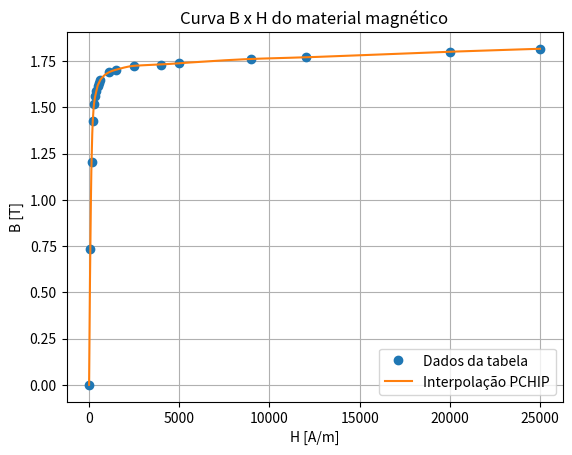
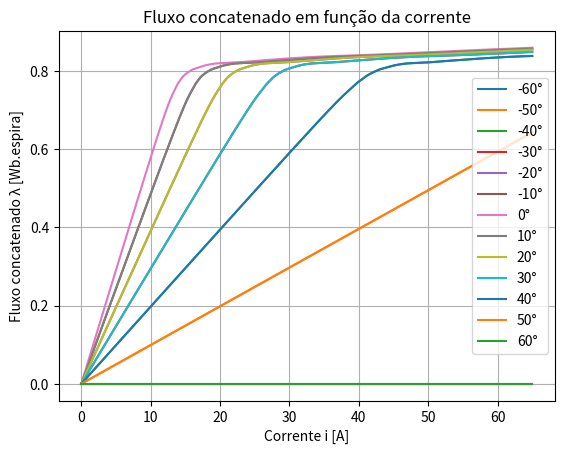

Here is the Python script that generated these plots, in order:
import math
import numpy as np
import matplotlib.pyplot as plt
import scipy as sp
from scipy.interpolate import PchipInterpolator
from scipy.optimize import brentq

#
# PARAMETROS DADOS
#

# Unidades:
# Rb: ohms
# g, Rt, D: metros
# alpha_r, theta_r: radianos
# J: kg.m^2
# mi: H/m

alpha_r =  math.pi / 3      # Comprimento angular dos polos do rotor e do estator
g = 0.00045                 # Comprimento do Entreferro
l = 0.2                     # Comprimento medio do caminho magnetico no nucleo
Rt = 0.063                  # Raio do rotor
D = 0.08                    # Comprimento axial da Maquina
N = 90                      # Numero de Espiras
theta_r = 0                 # Posicao angular do rotor em relacao ao estator
Rb = 0.2                    # Resistencia eletrica total da bobina e do sistema de alimentacao
J = 0.010                   # Momento de inercia do rotor

# constantes:
mi = 4 * math.pi * 10**-7   # permeabilidade do vacuo


# ==============================
# TABELA B x H
# ==============================

H_tab = np.array([
    0, 68, 135, 203, 271, 338, 406, 474, 542, 609,
    1100, 1500, 2500, 4000, 5000, 9000, 12000, 20000, 25000
], dtype=float)

B_tab = np.array([
    0, 0.733, 1.205, 1.424, 1.517, 1.560, 1.588, 1.617,
    1.631, 1.646, 1.689, 1.703, 1.724, 1.731, 1.738,
    1.761, 1.770, 1.800, 1.816
], dtype=float)

# Interpolacao:

B_de_H = PchipInterpolator(H_tab, B_tab)

H_de_B = PchipInterpolator(B_tab, H_tab)



# Fiz Esse grafico para verificar se a interpolacao esta correta
# Nele e possivel ver que o modelo nao e linear e satura a partir 
# de certo ponto, o que e esperado para materiais ferromagneticos

 
H_plot = np.linspace(0, 25000, 1000)
B_plot = B_de_H(H_plot)


plt.figure()
plt.plot(H_tab, B_tab, 'o', label='Dados da tabela')
plt.plot(H_plot, B_plot, label='Interpolação PCHIP')
plt.xlabel('H [A/m]')
plt.ylabel('B [T]')
plt.title('Curva B x H do material magnético')
plt.grid(True)
plt.legend(["Dados da tabela", "Interpolação PCHIP"])
plt.savefig("grafico_BH.png", dpi=300, bbox_inches="tight")



# =========================================
# Equacoes do modelo matematico da maquina
# =========================================


# Angulo de Sobreposicao em funcao da posicao angular do rotor
def beta(theta):
    """
    Calcula o angulo de sobreposicao entre o rotor e o estator em funcao da posicao angular do rotor.
    :param theta: Posicao angular do rotor em relacao ao estator (rad)
    :return: Angulo de sobreposicao entre o rotor e o estator (rad)
    """
    return max(alpha_r - abs(theta), 0.0)

# Area de Sobreposiao em funcao da posicao angular do rotor
def Area_entreferro(theta):
    """
    Calcula a area de sobreposicao entre o rotor e o estator em funcao da posicao angular do rotor.
    :param theta: Posicao angular do rotor em relacao ao estator (rad)
    :return: Area de sobreposicao entre o rotor e o estator (m^2)
    """
    return D * Rt * beta(theta)
    
A_max = D * Rt * alpha_r
A_c = A_max




def fluxo_magnetico(i, theta):
    """
    Resolve o fluxo magnético Phi para uma dada corrente i
    e posição angular theta.
    """

    Ag = Area_entreferro(theta)

    # Se não há sobreposição, considera fluxo nulo no modelo ideal
    if Ag <= 0:
        return 0.0

    def equacao(phi):
        Bc = phi / A_c
        Bg = phi / Ag

        # Evita extrapolação além da tabela
        if Bc > B_tab[-1]:
            Bc = B_tab[-1]

        Hc = float(H_de_B(Bc))

        queda_nucleo = Hc * l
        queda_entreferro = (2 * g * Bg) / mi

        return queda_nucleo + queda_entreferro - N * i

    # Limite superior baseado no maior B da tabela
    phi_max = A_c * B_tab[-1]
    
    if i == 0:
        return 0.0

    return brentq(equacao, 0.0, phi_max)



def fluxo_concatenado(i, theta):
    phi = fluxo_magnetico(i, theta)
    return N * phi



# ==============================
# TESTE: FLUXO CONCATENADO
# ==============================


angulos_graus = np.arange(-60, 61, 10)
correntes = np.linspace(0, 65, 300)

plt.figure()

for ang in angulos_graus:
    theta = math.radians(ang)

    lambdas = np.array([
        fluxo_concatenado(i, theta)
        for i in correntes
    ])

    plt.plot(correntes, lambdas, label=f'{ang}°')

plt.xlabel('Corrente i [A]')
plt.ylabel('Fluxo concatenado λ [Wb.espira]')
plt.title('Fluxo concatenado em função da corrente')
plt.grid(True)
plt.legend()
plt.savefig("grafico_Fluxo_concatenado.png", dpi=300, bbox_inches="tight")
